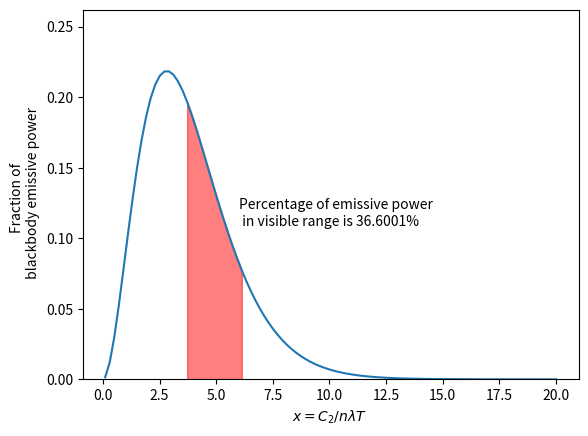

This chart was generated by the following Python code:
# -*- coding: utf-8 -*-
"""
Created on Sun Aug 25 01:13:32 2024

@author: Khalid
"""

import numpy as np
import matplotlib.pyplot as plt
import scipy.integrate as integrate
from scipy.constants import Stefan_Boltzmann
def f(x):
    f=x**3/(np.exp(x)-1)
    return f

#%%constants

c_o=3e8 #m/s
n=1
k=1.3807e-23 # J/K
h=6.626e-34 #J.s

C1=2*np.pi*h*c_o**2
C2=h*c_o/k 

#%% Given inputs

lambd2=0.7e-6 #converting into meter to be unitless in integral
lambd1=0.4e-6
n=1
T=5777

#%%
x=np.linspace(0.1,20,100)
function=f(x)*(C1/C2**4) *n**2 *T**4 /(n**2 *Stefan_Boltzmann*T**4)
plt.figure(dpi=300)
plt.plot(x,function)
plt.ylim([0,max(function)*1.2])

# Define the integration limits
upper_limit=C2/(n*lambd1*T)
lower_limit=C2/(n*lambd2*T)

plt.fill_between(x,0 ,f(x)*(C1/C2**4) *n**2 *T**4 /(n**2 *Stefan_Boltzmann*T**4), where=(x >lower_limit) & (x < upper_limit), color='red', alpha=0.5)
#plt.fill_between(x,0 ,f(x)*(C1/C2**4) *n**3 *T**4 /(n**2 *Stefan_Boltzmann*T**4), where=(x >4) & (x < 7), color='red', alpha=0.5)




# Perform the integration
integral, error = integrate.quad(f, lower_limit, upper_limit)

fraction_power=integral *(C1/C2**4) *n**2 *T**4 /(n**2 *Stefan_Boltzmann*T**4)
print(f'fraction power is {fraction_power}')
plt.text(6,max(function)/2,f"Percentage of emissive power\n in visible range is {fraction_power*100:.4f}%")
plt.xlabel(r'$x = C_2 /n \lambda T$  ')
plt.ylabel("Fraction of  \n blackbody emissive power")
#%%
